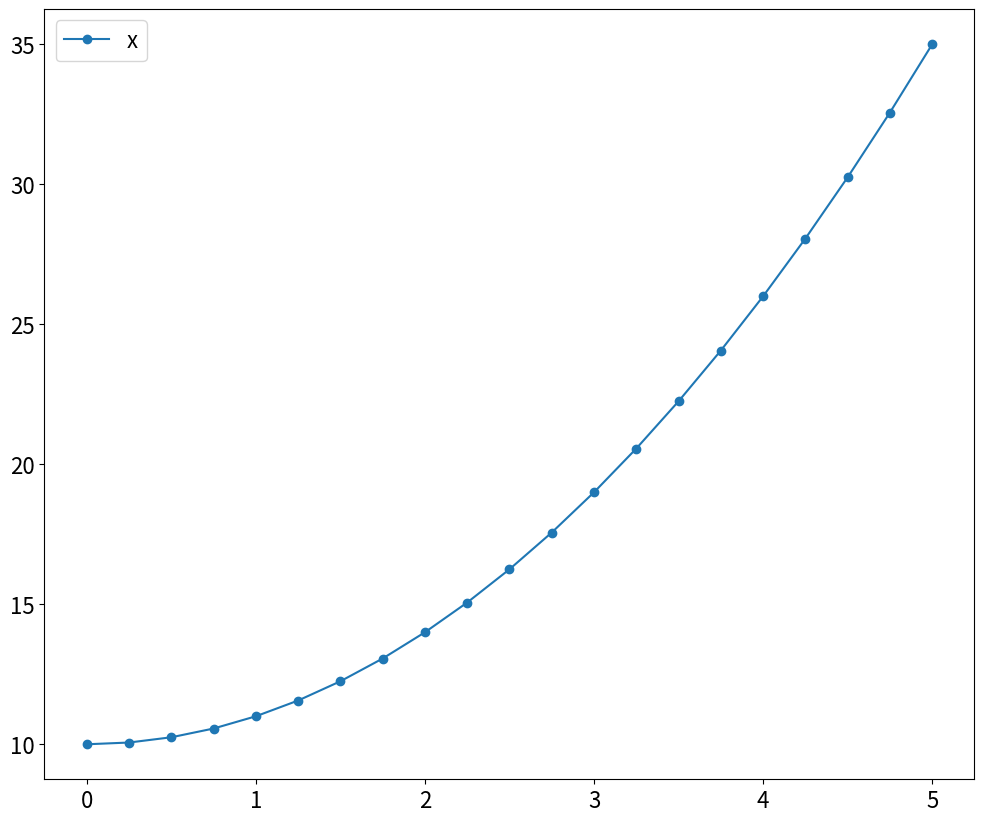
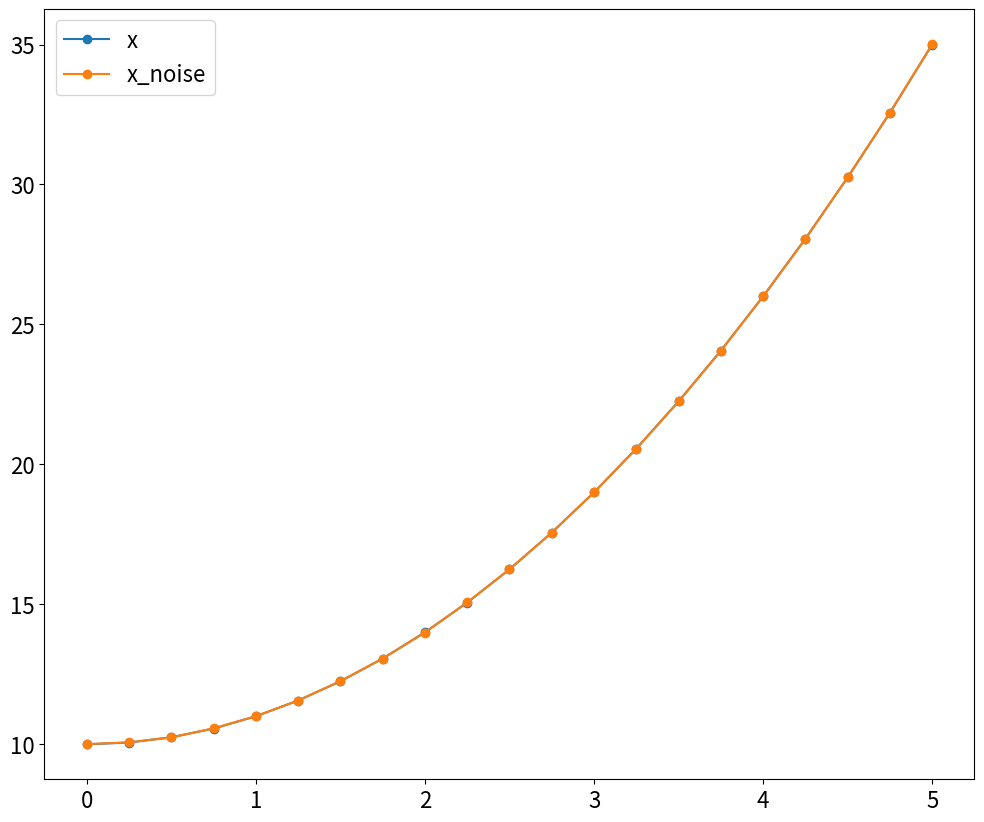
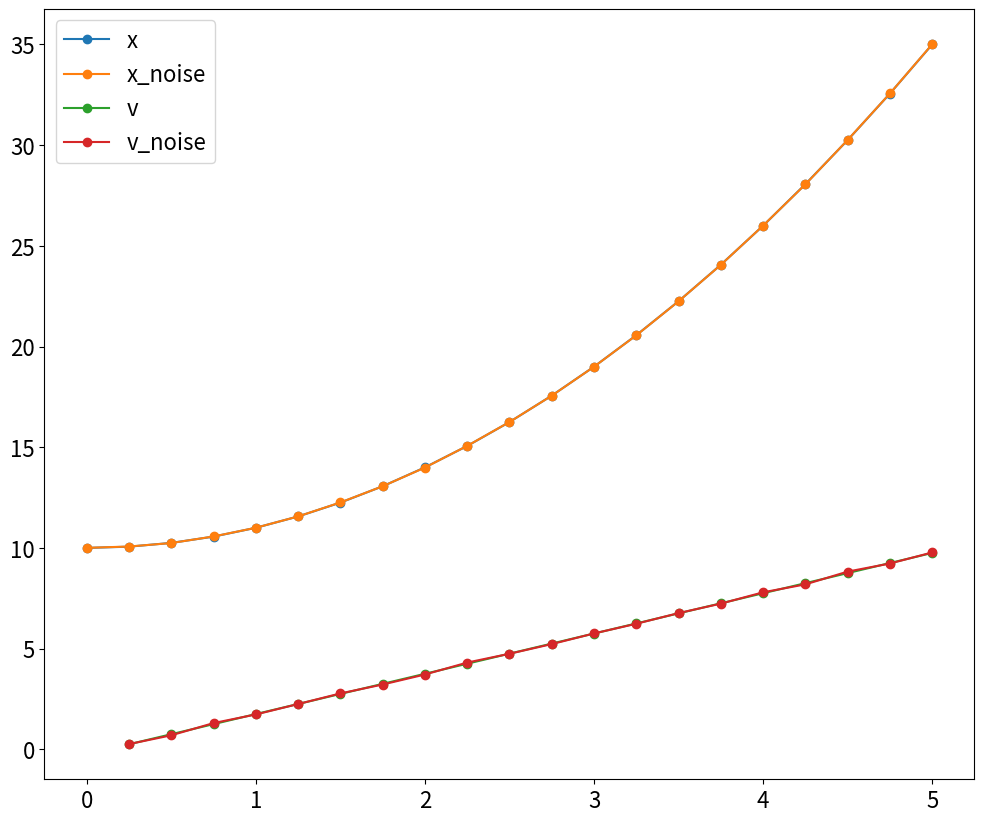
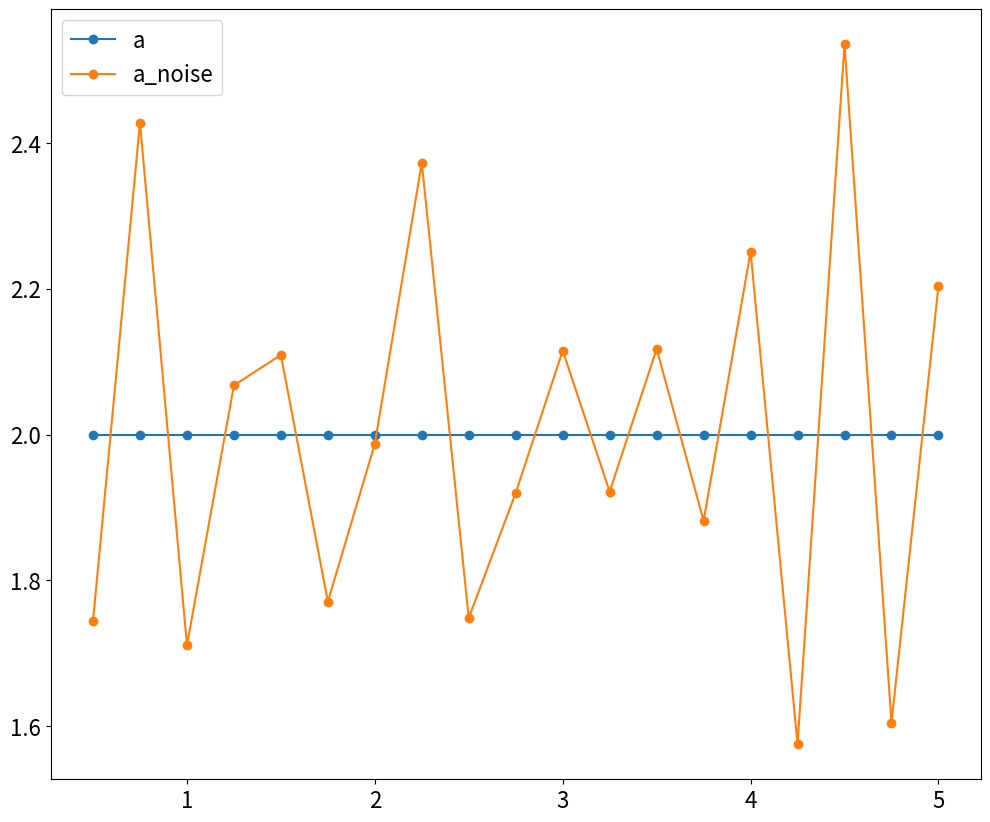

The matplotlib source for these figures, in order:
%matplotlib inline
%config InlineBackend.figure_format = 'retina'
import numpy as np
import matplotlib
import matplotlib.pyplot as plt

import pandas as pd

from matplotlib import rc
matplotlib.rcParams['figure.figsize'] = (12, 10)
matplotlib.rcParams['axes.labelsize'] = 20
matplotlib.rcParams['font.size'] = 16

def x(t): return 10 + .5 * 2*t**2

T = np.linspace(0, 5, 21)
df = pd.DataFrame([x(t) for t in T], T, ["x"])
df

df.plot(marker="o");

df["x_noise"] = df["x"] + 1e-2*(2*np.random.rand(len(df)) - 1.)
df.plot(marker="o");

df["v"] = df.diff()["x"] / (df.index[1] - df.index[0])
df["v_noise"] = df.diff()["x_noise"] / (df.index[1] - df.index[0])
df.plot(marker="o")

df["a"] = df.diff()["v"] / (df.index[1] - df.index[0])
df["a_noise"] = df.diff()["v_noise"] / (df.index[1] - df.index[0])
df[["a", "a_noise"]].plot(marker="o")

